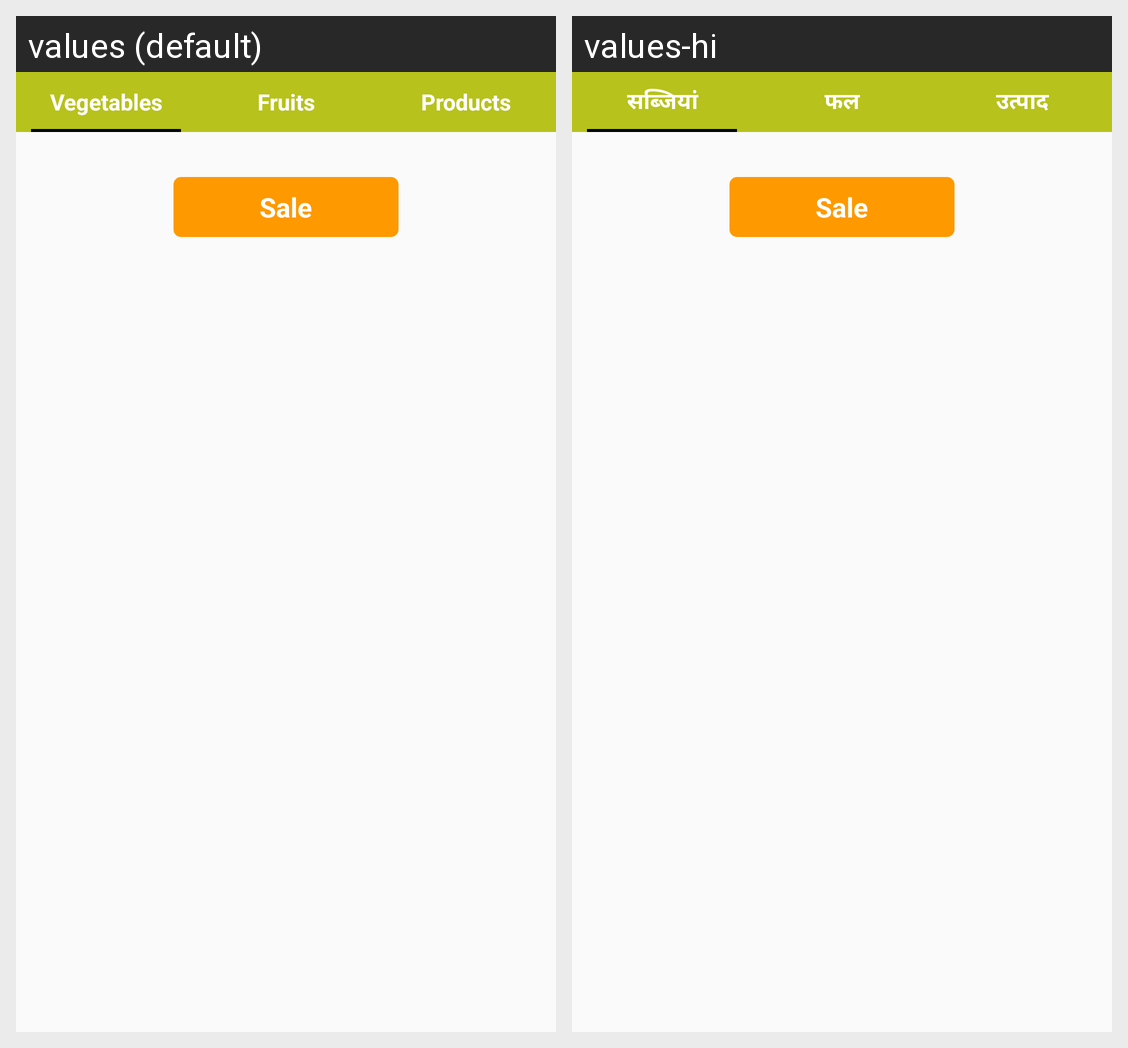

Strings drawn on this Android screen and how each of the app's shown locales translates them:
Android screen res/layout/sale_layout.xml rendered under 2 locales, left to right: values (default), values-hi. Device: Nexus 5 (rendered at 1080×1920; each locale shown at half size, 540×960, under a caption strip naming it); theme AppTheme.
Strings drawn on this screen, with the default value and each locale's value (text and hints the layout hard-codes, and strings that could not be matched under every locale, appear in the picture but are not listed):

vegetable
  values: Vegetables
  values-hi: सब्जियां

fruits
  values: Fruits
  values-hi: फल

products
  values: Products
  values-hi: उत्पाद
